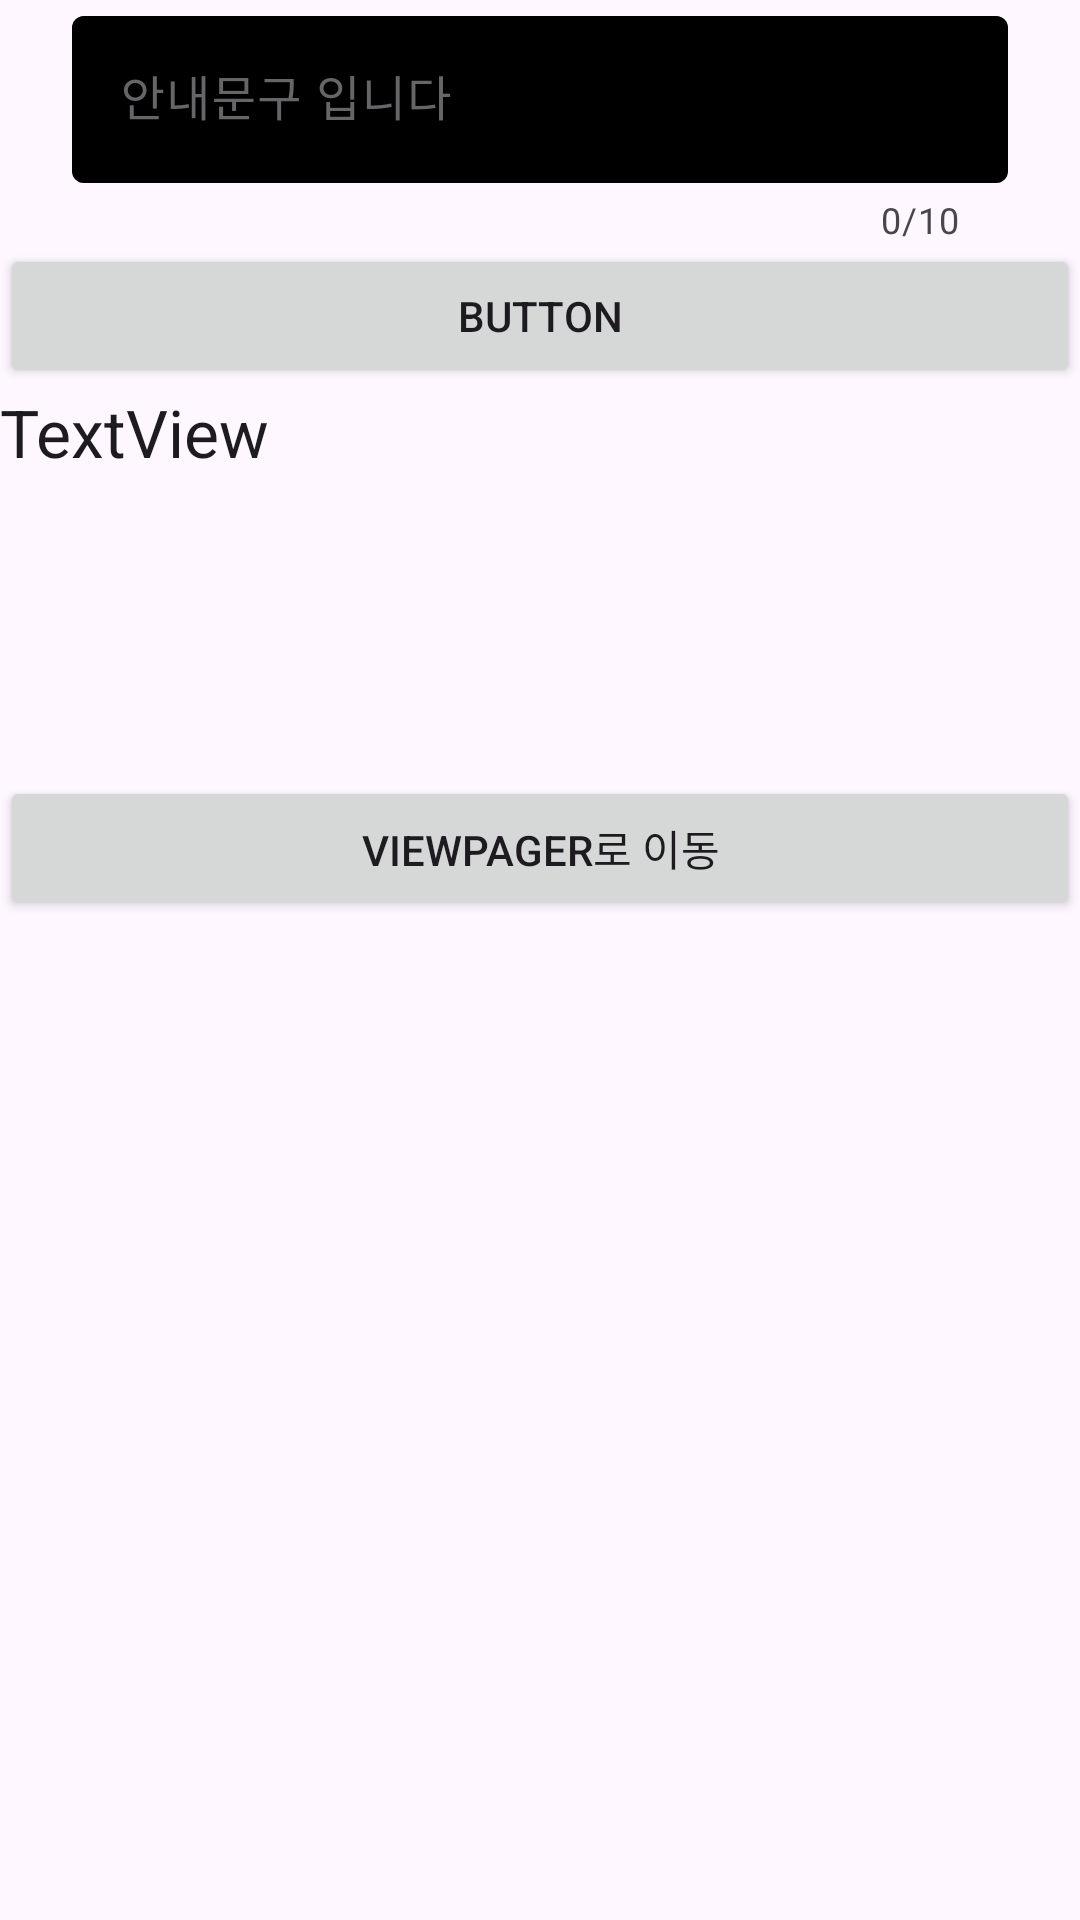

This screen was rendered from an Android layout file. Write that file and the resources it references.
<!-- AndroidManifest.xml: application theme Theme.Kotlin_Study -->
<!-- res/layout/activity_main.xml -->
<?xml version="1.0" encoding="utf-8"?>
<layout xmlns:tools="http://schemas.android.com/tools"
    xmlns:android="http://schemas.android.com/apk/res/android"
    xmlns:app="http://schemas.android.com/apk/res-auto">
    <LinearLayout
        android:layout_width="match_parent"
        android:layout_height="match_parent"
        android:orientation="vertical"
        tools:context=".MainActivity" >

        <com.google.android.material.textfield.TextInputLayout
            android:id="@+id/textInputLayout"
            android:layout_width="match_parent"
            android:layout_height="wrap_content"
            app:errorEnabled="true"
            app:boxStrokeErrorColor="#FF0F0F0F"
            app:boxStrokeWidth="2dp"
            app:boxStrokeColor="#E53A3A"
            android:textColorHint="#FF666669"
            android:layout_marginHorizontal="24dp"
            android:hint="안내문구 입니다"
            app:counterEnabled="true"
            app:counterMaxLength="10">

            <com.google.android.material.textfield.TextInputEditText
                android:id="@+id/textInputEditText"
                android:layout_width="match_parent"
                android:layout_height="wrap_content"
                android:backgroundTint="@color/black"
                android:maxLines="1"
                android:backgroundTintMode="add"
                />
        </com.google.android.material.textfield.TextInputLayout>

        <Button
            android:id="@+id/button"
            android:layout_width="match_parent"
            android:layout_height="wrap_content"
            android:text="Button" />

        <TextView
            android:id="@+id/textView"
            android:layout_width="match_parent"
            android:layout_height="wrap_content"
            android:text="TextView"
            android:textAppearance="@style/TextAppearance.AppCompat.Large" />

        <ImageView
            android:id="@+id/img_list_img"
            android:layout_width="match_parent"
            android:layout_height="100dp" />

        <Button
            android:layout_width="match_parent"
            android:layout_height="wrap_content"
            android:text="viewpager로 이동" />

        <androidx.recyclerview.widget.RecyclerView
            android:id="@+id/main_rechycler"
            android:layout_width="match_parent"
            android:layout_height="0dp" />
    </LinearLayout>
</layout>
<!-- resources referenced by this layout -->
<resources>
  <style name="Theme.Kotlin_Study" parent="Base.Theme.Kotlin_Study" />
  <style name="Base.Theme.Kotlin_Study" parent="Theme.Material3.DayNight.NoActionBar">
          
          
      </style>
  <!-- not gathered from this repository: default colours our renderer supplied (Android Studio template values) -->
  <color name="black">#FF000000</color>
</resources>
